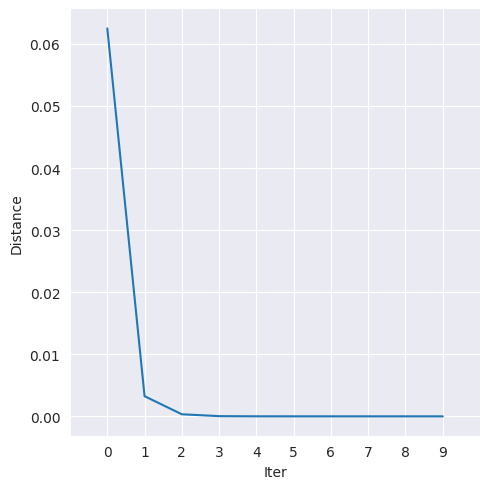

The script that saved this image:
#!/usr/bin/env python
# -*- encoding: utf-8 -*-
'''
@File    :   main.py
@Time    :   2022/09/28 19:32:15
@Author  :   Lev1s
@Version :   1.0
@Contact :   Lev1sStudio.cn@gmail.com
@PW      :   http://Lev1s.cn
@Github  :   https://github.com/o0Lev1s0o

'''
print('''
    __             ___        _____ __            ___     
   / /   ___ _   _<  /____   / ___// /___  ______/ (_)___ 
  / /   / _ \ | / / / ___/   \__ \/ __/ / / / __  / / __ \\
 / /___/  __/ |/ / (__  )   ___/ / /_/ /_/ / /_/ / / /_/ /
/_____/\___/|___/_/____/   /____/\__/\__,_/\__,_/_/\____/
''')
# here put the import lib
import numpy as np
import pandas as pd
import matplotlib.pyplot as plt
import seaborn as sns
sns.set_style('darkgrid')

max_iteration = 100
acc = 1e-10

x = np.zeros([max_iteration, 2], dtype='float64')
err = np.zeros(max_iteration - 1, dtype='float64')
distance = 1;idx = 1
x[0, 0] = 1
x[0, 1] = 1
while(distance > acc):
    if(idx < max_iteration):
        x[idx, 0] = ((x[idx - 1, 0])**2 + (x[idx - 1, 1])**2 + 8) / 10
        x[idx, 1] = (x[idx - 1, 0] + (x[idx - 1, 0] * x[idx - 1, 1])**2 + 7) / 12
        distance = (x[idx - 1, 0] - x[idx, 0])**2 + (x[idx - 1, 1] - x[idx, 1])**2
        err[idx - 1] = distance
        idx = idx + 1 
    else:
        break  
print(x[idx - 1, 0],end=' ')
print(x[idx - 1, 1])

err = pd.DataFrame({'Iter':np.arange(idx - 1),'Distance': err[0:idx - 1]})
sns.relplot(x = 'Iter', y = 'Distance',kind = 'line', data = err)
plt.xlim(-1,idx - 1)
plt.xticks(range(0,idx - 1))
plt.savefig('err.png', dpi = 300)
